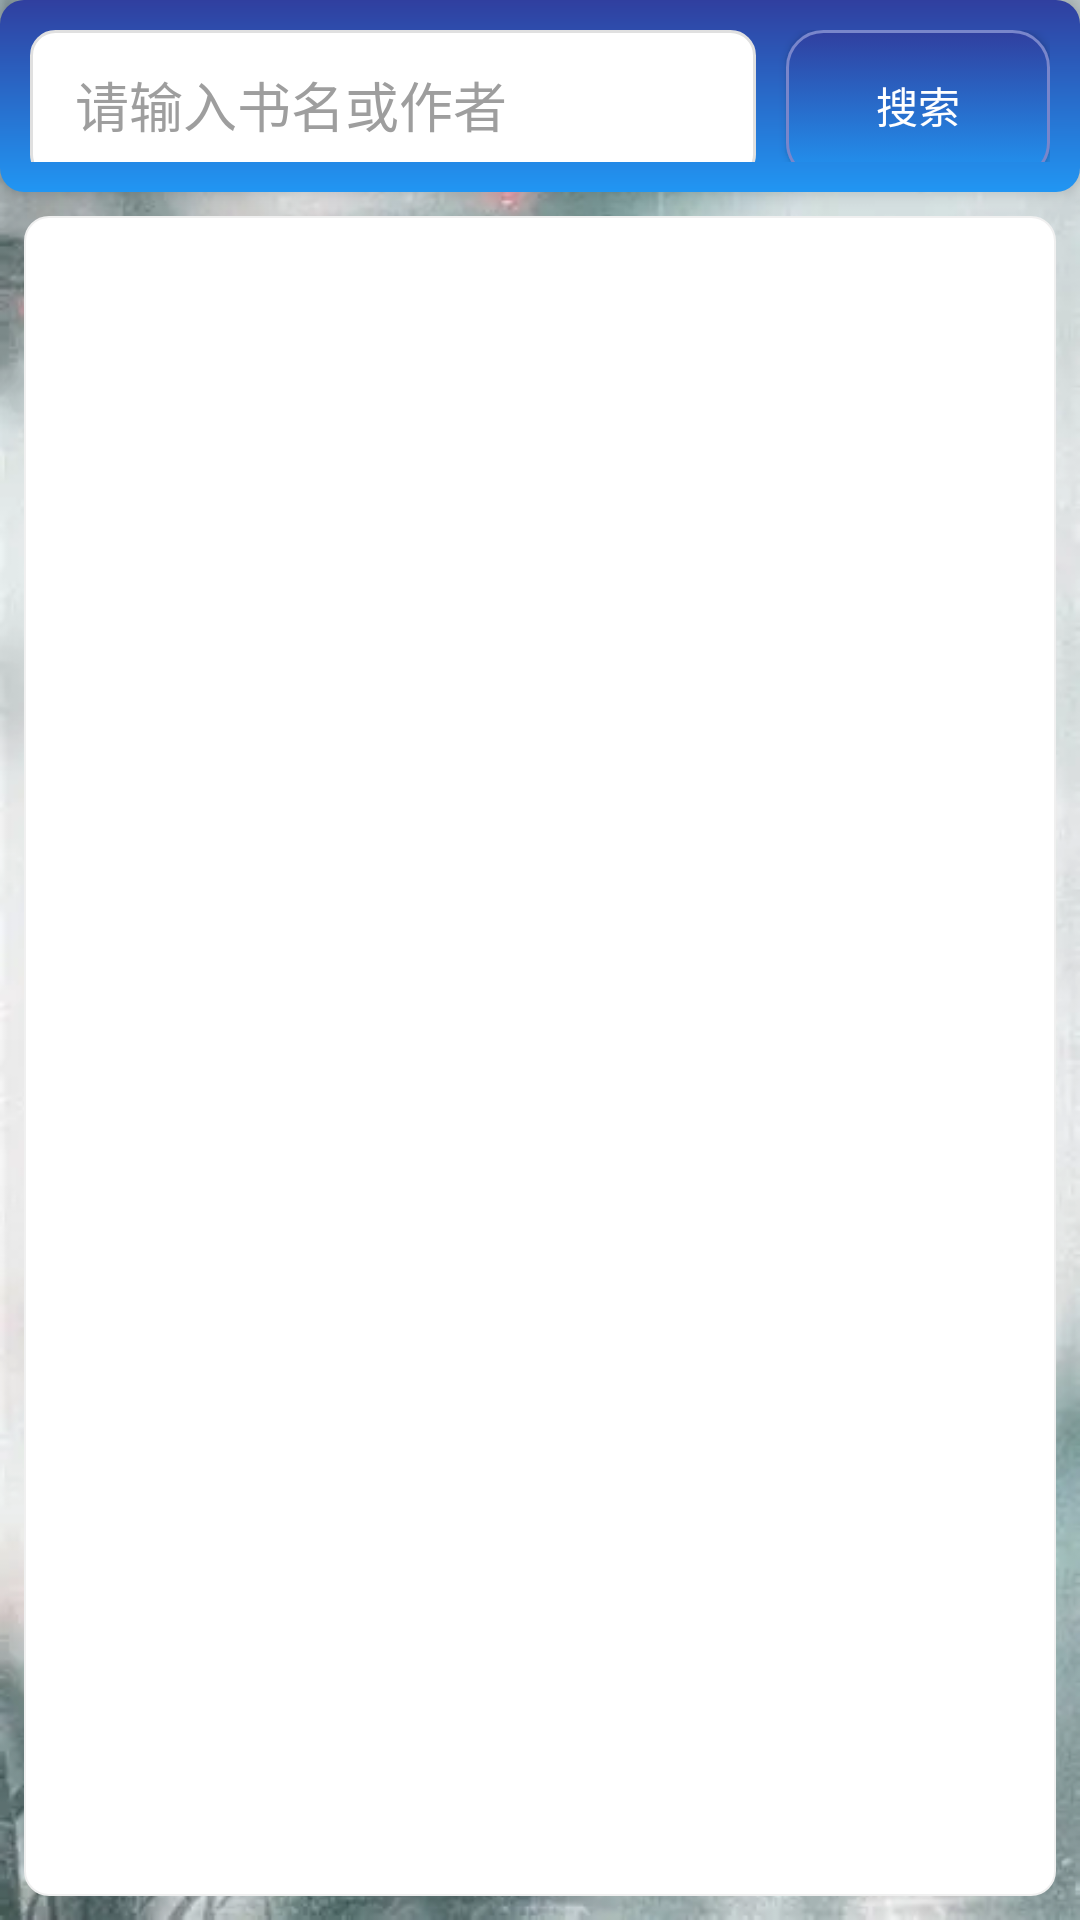

Write the Android layout XML for this screen, with the resource values it uses.
<!-- AndroidManifest.xml: application theme Theme.AppCompat.Light.DarkActionBar -->
<!-- res/layout/activity_search.xml -->
<?xml version="1.0" encoding="utf-8"?>
<LinearLayout xmlns:android="http://schemas.android.com/apk/res/android"
    android:layout_width="match_parent"
    android:layout_height="match_parent"
    android:orientation="vertical"
    android:background="@drawable/admin_bg">

    
    <LinearLayout
        android:layout_width="match_parent"
        android:layout_height="64dp"
        android:background="@drawable/admin_title_bg"
        android:orientation="vertical"
        android:padding="10dp"
        android:elevation="3dp">

        <LinearLayout
            android:layout_width="match_parent"
            android:layout_height="50dp"
            android:layout_marginBottom="10dp"
            android:orientation="horizontal">

            <EditText
                android:id="@+id/et_search_title"
                android:layout_width="0dp"
                android:layout_height="match_parent"
                android:layout_weight="1"
                android:background="@drawable/admin_spinner_bg"
                android:hint="请输入书名或作者"
                android:paddingLeft="15dp"
                android:textColorHint="@color/colorGray" />

            <Button
                android:id="@+id/btn_search"
                android:layout_width="wrap_content"
                android:layout_height="match_parent"
                android:layout_marginLeft="10dp"
                android:background="@drawable/admin_btn_bg"
                android:paddingLeft="20dp"
                android:paddingRight="20dp"
                android:text="@string/btn_search"
                android:textColor="@android:color/white" />

        </LinearLayout>

    </LinearLayout>

    
    <androidx.recyclerview.widget.RecyclerView
        android:id="@+id/rv_search_result"
        android:layout_width="match_parent"
        android:layout_height="0dp"
        android:layout_weight="1"
        android:background="@drawable/admin_listview_bg"
        android:layout_margin="8dp"
        android:padding="2dp"/>

</LinearLayout>
<!-- resources referenced by this layout -->
<resources>
  <color name="colorGray">#9E9E9E</color>
  <!-- drawable admin_bg: png bitmap (drawable, 341927 bytes) -->
  <!-- drawable admin_btn_bg (drawable) -->
  <?xml version="1.0" encoding="utf-8"?>
  <selector xmlns:android="http://schemas.android.com/apk/res/android">
      
      <item android:state_pressed="true">
          <shape android:shape="rectangle">
              <gradient
                  android:angle="90"
                  android:startColor="@color/colorPrimaryDark"
                  android:endColor="@color/colorPrimary" />
              <corners android:radius="12dp" /> 
              <stroke android:width="1dp" android:color="@color/colorPrimary" />
          </shape>
      </item>
      
      <item>
          <shape android:shape="rectangle">
              <gradient
                  android:angle="90"
                  android:startColor="@color/colorPrimary"
                  android:endColor="@color/colorPrimaryDark" />
              <corners android:radius="12dp" />
              <stroke android:width="1dp" android:color="@color/colorPrimaryLight" />
          </shape>
      </item>
  </selector>
  <!-- drawable admin_listview_bg (drawable) -->
  <?xml version="1.0" encoding="utf-8"?>
  <shape xmlns:android="http://schemas.android.com/apk/res/android"
      android:shape="rectangle">
      <solid android:color="@android:color/white" />
      <corners android:radius="8dp" />
      <stroke android:width="0.5dp" android:color="#F0F0F0" />
  </shape>
  <!-- drawable admin_spinner_bg (drawable) -->
  <?xml version="1.0" encoding="utf-8"?>
  <selector xmlns:android="http://schemas.android.com/apk/res/android">
      
      <item android:state_pressed="true">
          <shape android:shape="rectangle">
              <solid android:color="#F5F5F5" />
              <corners android:radius="8dp" />
              <stroke android:width="1dp" android:color="@color/colorPrimary" />
          </shape>
      </item>
      
      <item>
          <shape android:shape="rectangle">
              <solid android:color="@android:color/white" />
              <corners android:radius="8dp" />
              <stroke android:width="1dp" android:color="#E0E0E0" /> 
              
              <padding android:right="25dp" />
          </shape>
      </item>
  </selector>
  <!-- drawable admin_title_bg (drawable) -->
  <?xml version="1.0" encoding="utf-8"?>
  <shape xmlns:android="http://schemas.android.com/apk/res/android"
      android:shape="rectangle">
      
      <gradient
          android:angle="90"
          android:startColor="@color/colorPrimary"
          android:endColor="@color/colorPrimaryDark" />
      
      <corners android:radius="8dp" />
      
      <padding
          android:left="10dp"
          android:right="10dp" />
  </shape>
  <string name="btn_search">搜索</string>
  <color name="colorPrimaryDark">#303F9F</color>
  <color name="colorPrimary">#2196F3</color>
  <color name="colorPrimaryLight">#7986CB</color>
</resources>
